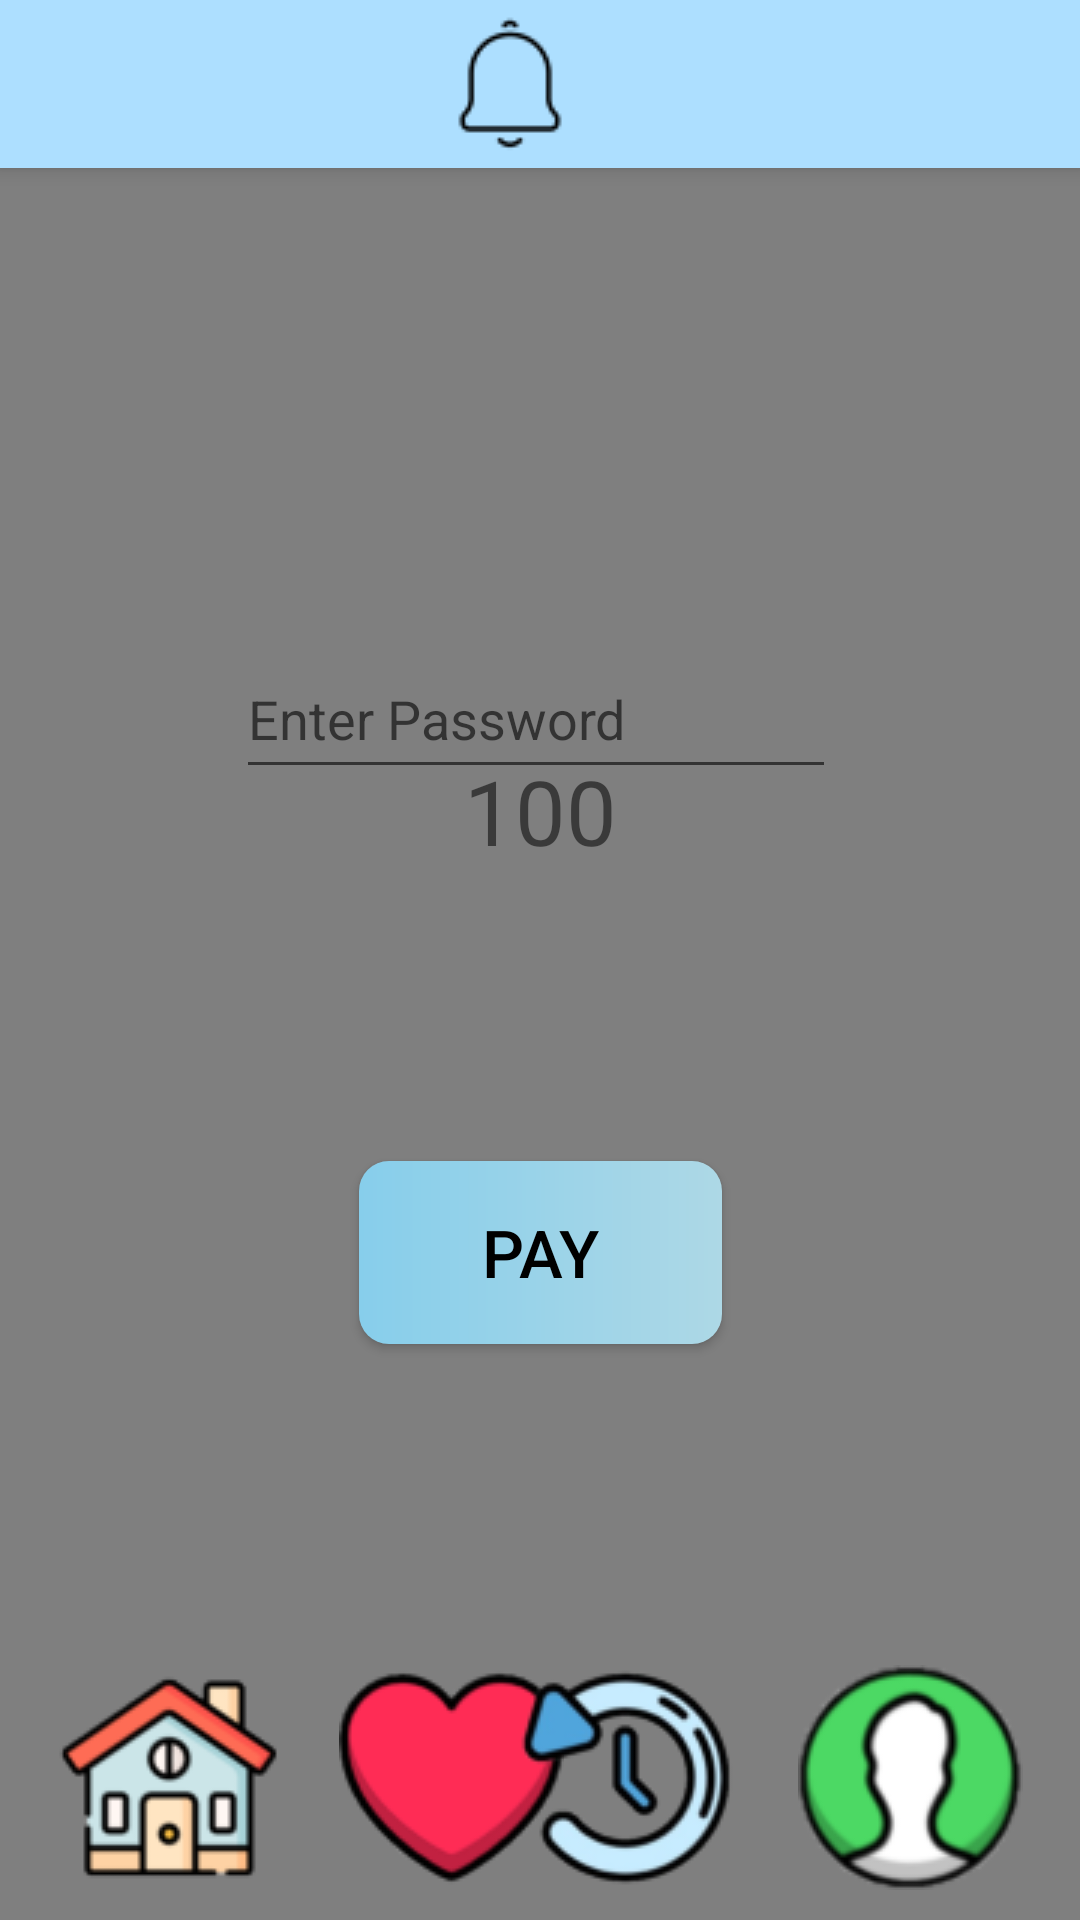

The Android layout XML behind this screen, and the referenced resources:
<!-- AndroidManifest.xml: application theme Theme.Design.Light.NoActionBar -->
<!-- res/layout/payment.xml -->
<?xml version="1.0" encoding="utf-8"?>
<androidx.constraintlayout.widget.ConstraintLayout xmlns:android="http://schemas.android.com/apk/res/android"
    xmlns:app="http://schemas.android.com/apk/res-auto"
    xmlns:tools="http://schemas.android.com/tools"
    android:layout_width="match_parent"
    android:layout_height="match_parent"
    tools:context=".payment">

    <include
        android:id="@+id/topnavi"
        layout="@layout/topnavi"/>

    <include
        layout="@layout/background"/>


    <Button
        android:id="@+id/button21"
        android:layout_width="121dp"
        android:layout_height="61dp"
        android:layout_marginBottom="192dp"
        android:onClick="pay"
        android:text="Pay"
        android:textSize="22dp"
        android:background="@drawable/button_design"
        android:textColor="@color/black"
        app:layout_constraintBottom_toBottomOf="parent"
        app:layout_constraintEnd_toEndOf="parent"
        app:layout_constraintStart_toStartOf="parent" />


    <EditText
        android:id="@+id/password"
        android:layout_width="200dp"
        android:layout_height="50dp"
        android:layout_marginBottom="124dp"
        android:ems="10"
        android:hint="Enter Password"
        android:inputType="text"
        app:layout_constraintBottom_toTopOf="@+id/button21"
        app:layout_constraintEnd_toEndOf="parent"
        app:layout_constraintHorizontal_bias="0.492"
        app:layout_constraintStart_toStartOf="parent"
        app:layout_constraintTop_toBottomOf="@+id/text_price"
        app:layout_constraintVertical_bias="0.16" />

    <TextView
        android:id="@+id/price_text"
        android:layout_width="wrap_content"
        android:layout_height="wrap_content"
        android:layout_marginTop="240dp"
        android:background="@drawable/border"
        android:paddingHorizontal="10dp"
        android:paddingVertical="10dp"
        android:text="100"
        android:textSize="30dp"
        app:layout_constraintEnd_toEndOf="parent"
        app:layout_constraintStart_toStartOf="parent"
        app:layout_constraintTop_toTopOf="parent" />

    <ImageView
        android:layout_width="302dp"
        android:layout_height="52dp"
        android:layout_marginBottom="72dp"
        android:scaleX="8"
        app:layout_constraintBottom_toBottomOf="parent"
        app:layout_constraintEnd_toEndOf="parent"
        app:layout_constraintHorizontal_bias="0.495"
        app:layout_constraintStart_toStartOf="parent"
        app:srcCompat="@drawable/straight" />

    <ImageView
        android:id="@+id/imageView10"
        android:layout_width="wrap_content"
        android:layout_height="wrap_content"
        android:layout_marginStart="19dp"
        android:layout_marginBottom="10dp"
        android:onClick="home"
        app:layout_constraintBottom_toBottomOf="parent"
        app:layout_constraintStart_toStartOf="parent"
        app:srcCompat="@drawable/home" />

    <ImageView
        android:id="@+id/imageView11"
        android:layout_width="wrap_content"
        android:layout_height="wrap_content"
        android:layout_marginStart="19dp"
        android:layout_marginBottom="10dp"
        android:onClick="heart"
        app:layout_constraintBottom_toBottomOf="parent"
        app:layout_constraintStart_toEndOf="@+id/imageView10"
        app:srcCompat="@drawable/heart" />

    <ImageView
        android:id="@+id/imageView12"
        android:layout_width="wrap_content"
        android:layout_height="wrap_content"
        android:layout_marginEnd="19dp"
        android:layout_marginBottom="10dp"
        android:onClick="history"
        app:layout_constraintBottom_toBottomOf="parent"
        app:layout_constraintEnd_toStartOf="@+id/imageView13"
        app:srcCompat="@drawable/history" />

    <ImageView
        android:id="@+id/imageView13"
        android:layout_width="wrap_content"
        android:layout_height="wrap_content"
        android:layout_marginEnd="19dp"
        android:layout_marginBottom="10dp"
        android:onClick="profile"
        app:layout_constraintBottom_toBottomOf="parent"
        app:layout_constraintEnd_toEndOf="parent"
        app:srcCompat="@drawable/profile" />

    <ImageView
        android:layout_width="302dp"
        android:layout_height="52dp"
        android:layout_marginBottom="72dp"
        android:scaleX="8"
        app:layout_constraintBottom_toBottomOf="parent"
        app:layout_constraintEnd_toEndOf="parent"
        app:layout_constraintHorizontal_bias="0.495"
        app:layout_constraintStart_toStartOf="parent"
        app:srcCompat="@drawable/straight" />
</androidx.constraintlayout.widget.ConstraintLayout>
<!-- res/layout/topnavi.xml (included above) -->
<?xml version="1.0" encoding="utf-8"?>
<androidx.appcompat.widget.Toolbar xmlns:android="http://schemas.android.com/apk/res/android"
    xmlns:app="http://schemas.android.com/apk/res-auto"
    xmlns:tools="http://schemas.android.com/tools"
    android:layout_width="match_parent"
    android:layout_height="wrap_content"
    android:background="#addfff"
    android:elevation="4dp"
    android:theme="@style/lemon_font">


    <androidx.constraintlayout.widget.ConstraintLayout
        android:layout_width="wrap_content"
        android:layout_height="wrap_content">

        <ImageView
            android:id="@+id/imageView8"
            android:layout_width="wrap_content"
            android:layout_height="wrap_content"
            android:layout_marginStart="130dp"
            android:onClick="notification"
            app:layout_constraintBottom_toBottomOf="parent"
            app:layout_constraintEnd_toEndOf="parent"
            app:layout_constraintHorizontal_bias="0.0"
            app:layout_constraintStart_toStartOf="parent"
            app:layout_constraintTop_toTopOf="parent"
            app:srcCompat="@drawable/notification" />
    </androidx.constraintlayout.widget.ConstraintLayout>

</androidx.appcompat.widget.Toolbar>
<!-- res/layout/background.xml (included above) -->
<?xml version="1.0" encoding="utf-8"?>
<androidx.constraintlayout.widget.ConstraintLayout xmlns:android="http://schemas.android.com/apk/res/android"
    xmlns:app="http://schemas.android.com/apk/res-auto"
    xmlns:tools="http://schemas.android.com/tools"
    android:layout_width="match_parent"
    android:layout_height="match_parent">


    <VideoView
        android:id="@+id/background"
        android:layout_width="0dp"
        android:layout_height="0dp"
        app:layout_constraintBottom_toBottomOf="parent"
        app:layout_constraintEnd_toEndOf="parent"
        app:layout_constraintStart_toStartOf="parent"
        app:layout_constraintTop_toTopOf="parent"/>

</androidx.constraintlayout.widget.ConstraintLayout>
<!-- resources referenced by this layout -->
<resources>
  <color name="black">#FF000000</color>
  <!-- drawable button_design (drawable) -->
  <?xml version="1.0" encoding="utf-8"?>
  <shape xmlns:android="http://schemas.android.com/apk/res/android" android:shape="rectangle">
  
      <gradient
          android:startColor="#87CEEB"
          android:endColor="#ADD8E6"
          android:type="linear"/>
  
      <corners
          android:radius="10dp"/>
  
  </shape>
  <!-- drawable heart: png bitmap (drawable, 5230 bytes) -->
  <!-- drawable history: png bitmap (drawable, 9261 bytes) -->
  <!-- drawable home: jpg bitmap (drawable, 2566 bytes) -->
  <!-- drawable notification: png bitmap (drawable, 809 bytes) -->
  <!-- drawable profile: jpg bitmap (drawable, 2394 bytes) -->
  <style name="lemon_font" parent="@style/ThemeOverlay.AppCompat.ActionBar">
          <item name="android:fontFamily">@font/lemon</item>
      </style>
</resources>
